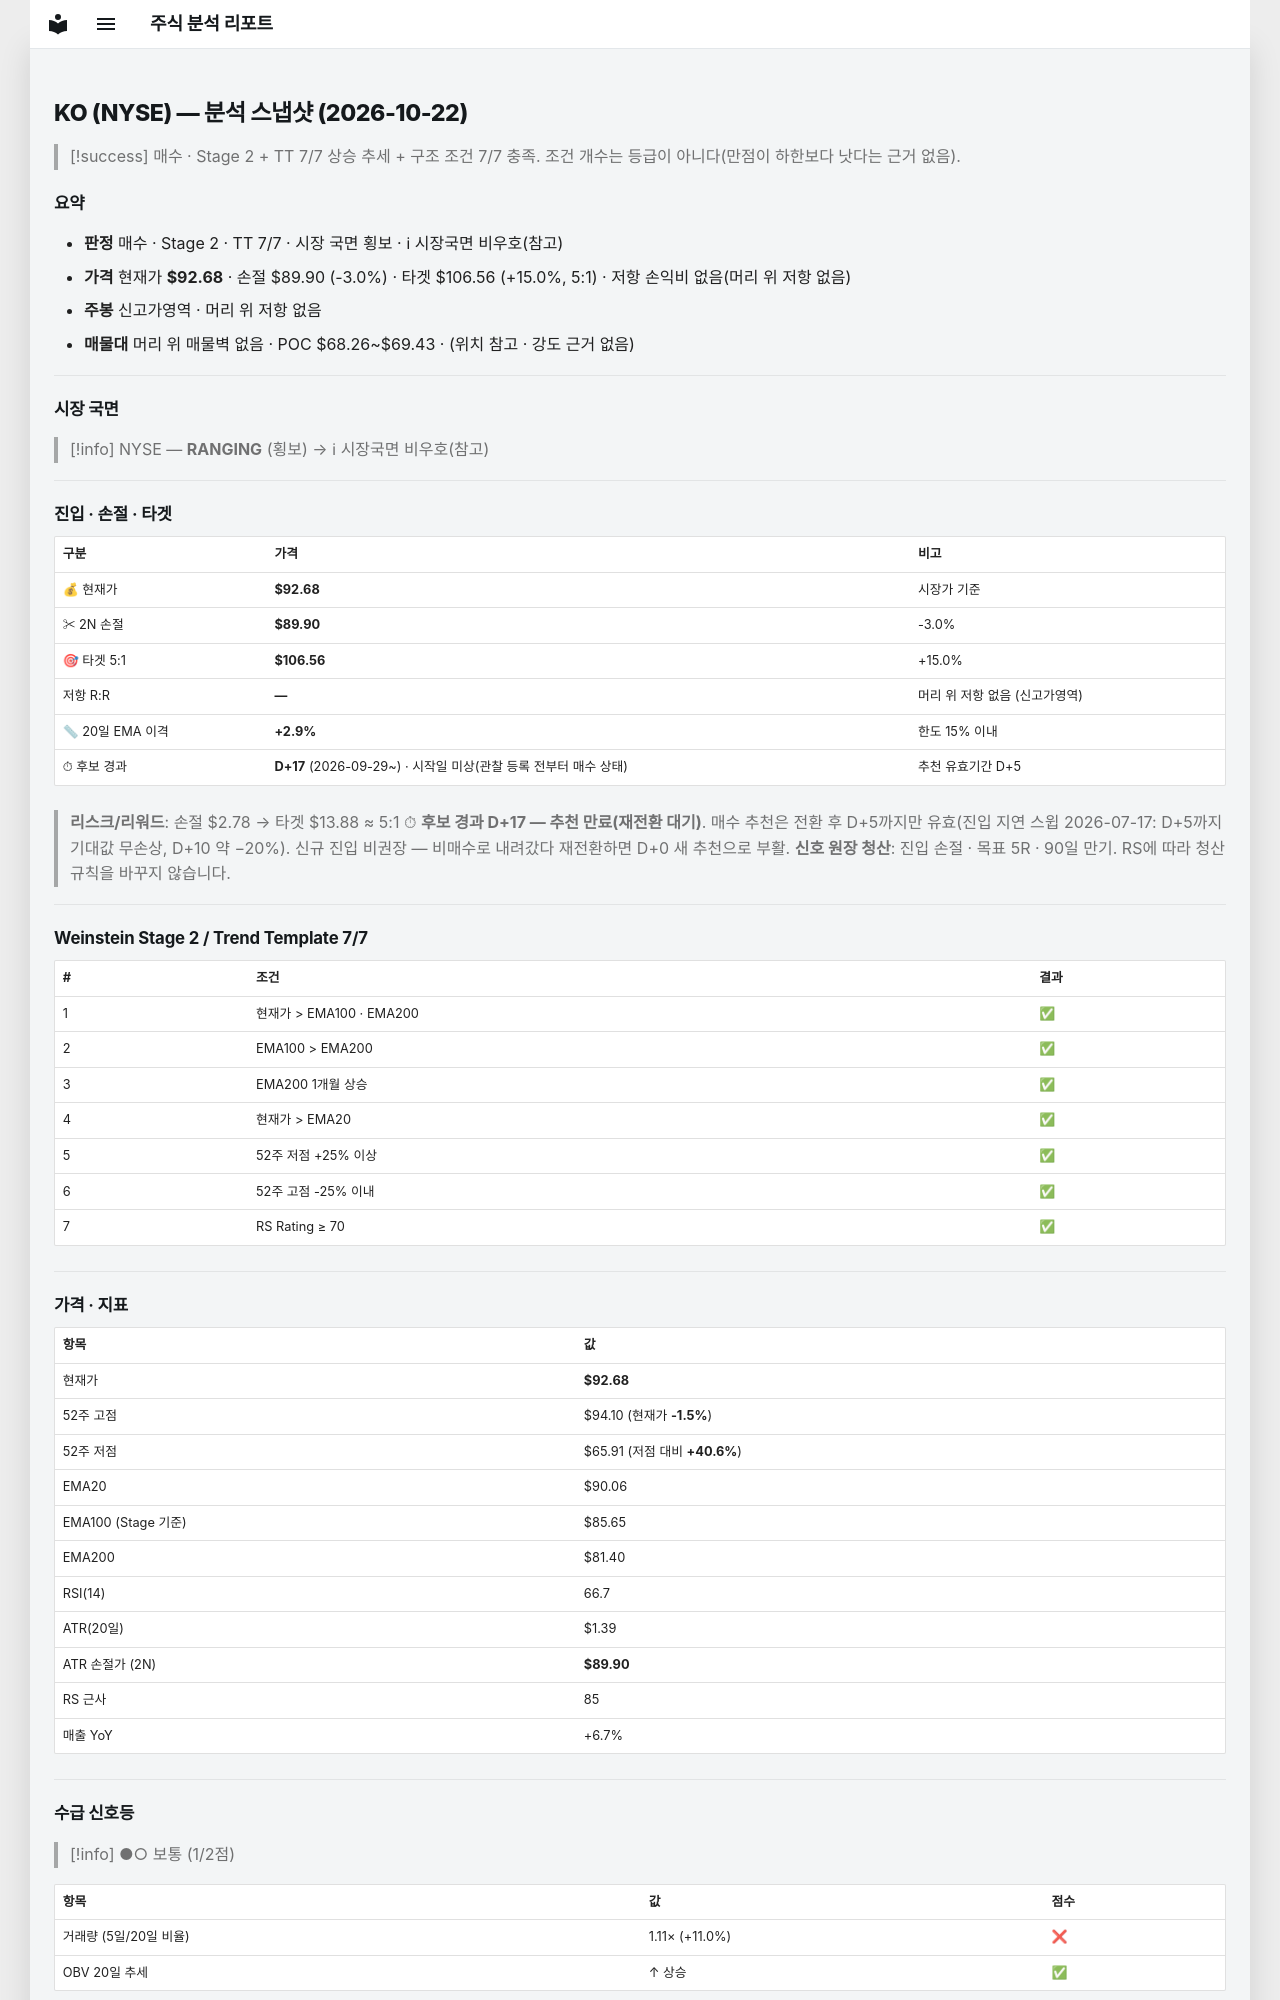

repository: soloandco/stock-reports · page: snapshots/KO-2026-10-22/index.html · generator: mkdocs

---
type: analysis-snapshot
title: KO 분석 스냅샷
ticker: KO
market: NYSE
created: 2026-10-22
updated: 2026-10-22
bar-date: 2026-10-21
verdict: 매수후보
sma50-gap-pct: 2.9
candidate-days: 17
candidate-since: 2026-09-29
candidate-start-unknown: true
weekly-position: 신고가영역
stage: 2
trend-template-score: 7
tt-max: 7
ma-set: ema-20-100-200
price: 92.67500305175781
stop-price: 89.89871962069871
market-regime: RANGING
supply-demand-score: 1/2
supply-demand-label: 보통
status: tracking
tags:
  - stock-agent
  - watchlist
  - KO
  - analysis
related:
  - "[[analysis-template]]"
---

# KO (NYSE) — 분석 스냅샷 (2026-10-22)

> [!success] 매수 · Stage 2 + TT 7/7
> 상승 추세 + 구조 조건 7/7 충족. 조건 개수는 등급이 아니다(만점이 하한보다 낫다는 근거 없음).

## 요약

- **판정** 매수 · Stage 2 · TT 7/7 · 시장 국면 횡보 · ℹ 시장국면 비우호(참고)
- **가격** 현재가 **$92.68** · 손절 $89.90 (-3.0%) · 타겟 $106.56 (+15.0%, 5:1) · 저항 손익비 없음(머리 위 저항 없음)
- **주봉** 신고가영역 · 머리 위 저항 없음
- **매물대** 머리 위 매물벽 없음 · POC $68.26~$69.43 · (위치 참고 · 강도 근거 없음)

---

## 시장 국면

> [!info] NYSE — **RANGING** (횡보) → ℹ 시장국면 비우호(참고)

---

## 진입 · 손절 · 타겟

| 구분 | 가격 | 비고 |
|------|------|------|
| 💰 현재가 | **$92.68** | 시장가 기준 |
| ✂ 2N 손절 | **$89.90** | -3.0% |
| 🎯 타겟 5:1 | **$106.56** | +15.0% |
| 저항 R:R | **—** | 머리 위 저항 없음 (신고가영역) |
| 📏 20일 EMA 이격 | **+2.9%** | 한도 15% 이내 |
| ⏱ 후보 경과 | **D+17** (2026-09-29~) · 시작일 미상(관찰 등록 전부터 매수 상태) | 추천 유효기간 D+5 |

> **리스크/리워드**: 손절 $2.78 → 타겟 $13.88 ≈ 5:1
> ⏱ **후보 경과 D+17 — 추천 만료(재전환 대기)**. 매수 추천은 전환 후 D+5까지만 유효(진입 지연 스윕 2026-07-17: D+5까지 기대값 무손상, D+10 약 −20%). 신규 진입 비권장 — 비매수로 내려갔다 재전환하면 D+0 새 추천으로 부활.
> **신호 원장 청산**: 진입 손절 · 목표 5R · 90일 만기. RS에 따라 청산 규칙을 바꾸지 않습니다.

---

## Weinstein Stage 2 / Trend Template 7/7

| # | 조건 | 결과 |
|---|------|------|
| 1 | 현재가 > EMA100 · EMA200 | ✅ |
| 2 | EMA100 > EMA200 | ✅ |
| 3 | EMA200 1개월 상승 | ✅ |
| 4 | 현재가 > EMA20 | ✅ |
| 5 | 52주 저점 +25% 이상 | ✅ |
| 6 | 52주 고점 -25% 이내 | ✅ |
| 7 | RS Rating ≥ 70 | ✅ |

---

## 가격 · 지표

| 항목 | 값 |
|------|---|
| 현재가 | **$92.68** |
| 52주 고점 | $94.10 (현재가 **-1.5%**) |
| 52주 저점 | $65.91 (저점 대비 **+40.6%**) |
| EMA20 | $90.06 |
| EMA100 (Stage 기준) | $85.65 |
| EMA200 | $81.40 |
| RSI(14) | 66.7 |
| ATR(20일) | $1.39 |
| ATR 손절가 (2N) | **$89.90** |
| RS 근사 | 85 |
| 매출 YoY | +6.7% |

---
## 수급 신호등

> [!info] ●○ 보통 (1/2점)

| 항목 | 값 | 점수 |
|------|------|------|
| 거래량 (5일/20일 비율) | 1.11× (+11.0%) | ❌ |
| OBV 20일 추세 | ↑ 상승 | ✅ |

> **판독법**: 거래량이 20일 평균보다 20% 이상 많고 OBV(온밸런스볼륨)가 상승 중이면 매집 수급이 강한 것으로 판단합니다.

---
